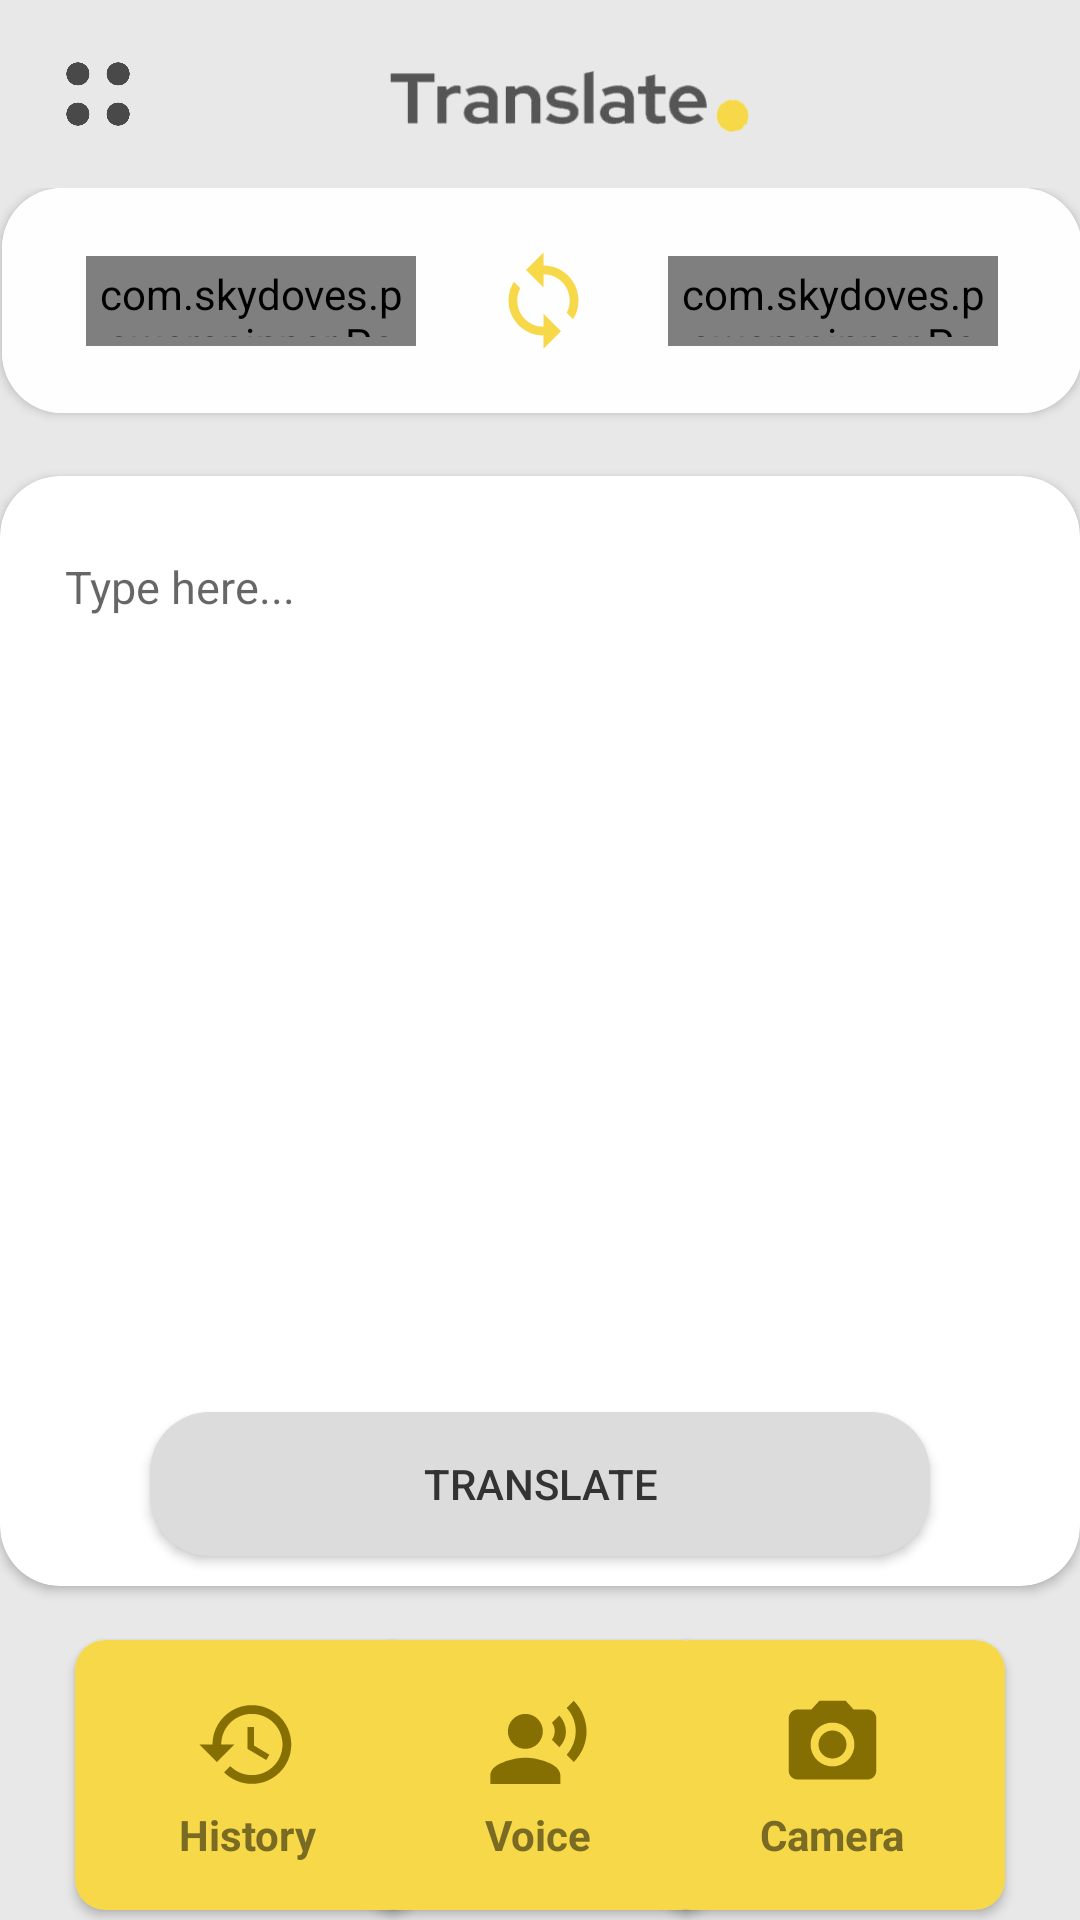

Reconstruct the res/layout file that produces this screen, plus the resources it refers to.
<!-- AndroidManifest.xml: application theme Theme.OnlineTranslatorApp -->
<!-- res/layout/activity_dashboard.xml -->
<?xml version="1.0" encoding="utf-8"?>
<androidx.constraintlayout.widget.ConstraintLayout xmlns:android="http://schemas.android.com/apk/res/android"
    xmlns:app="http://schemas.android.com/apk/res-auto"
    xmlns:tools="http://schemas.android.com/tools"
    android:layout_width="match_parent"
    android:layout_height="match_parent"
    android:background="#e8e8e8"
    tools:context=".Dashboard">

    <androidx.constraintlayout.widget.ConstraintLayout
        android:id="@+id/constraintLayout"
        android:layout_width="match_parent"
        android:layout_height="140px"
        app:layout_constraintEnd_toEndOf="parent"
        app:layout_constraintStart_toStartOf="parent"
        app:layout_constraintTop_toTopOf="parent">

        <ImageView
            android:id="@+id/imageView"
            android:layout_width="100px"
            android:layout_height="100px"
            android:layout_marginStart="16dp"
            android:layout_marginTop="16dp"
            android:src="@drawable/ic_menu"
            app:layout_constraintBottom_toBottomOf="parent"
            app:layout_constraintStart_toStartOf="parent"
            app:layout_constraintTop_toTopOf="parent" />

        <ImageView
            android:layout_width="400px"
            android:layout_height="100px"
            android:layout_marginStart="72dp"
            android:layout_marginTop="16dp"
            android:src="@drawable/translatelogo"
            app:layout_constraintBottom_toBottomOf="parent"
            app:layout_constraintEnd_toStartOf="@+id/imageView2"
            app:layout_constraintHorizontal_bias="0.037"
            app:layout_constraintStart_toEndOf="@+id/imageView"
            app:layout_constraintTop_toTopOf="parent"
            app:layout_constraintVertical_bias="0.0" />

        <ImageView
            android:id="@+id/imageView2"
            android:layout_width="100px"
            android:layout_height="100px"
            android:layout_marginTop="16dp"
            android:layout_marginEnd="16dp"
            android:src="@drawable/ic_settings"
            app:layout_constraintBottom_toBottomOf="parent"
            app:layout_constraintEnd_toEndOf="parent"
            app:layout_constraintTop_toTopOf="parent" />


    </androidx.constraintlayout.widget.ConstraintLayout>

    <androidx.constraintlayout.widget.ConstraintLayout
        android:id="@+id/translatelayout"
        android:layout_width="409dp"
        android:layout_height="497dp"
        app:layout_constraintEnd_toEndOf="parent"
        app:layout_constraintStart_toStartOf="parent"
        app:layout_constraintTop_toBottomOf="@+id/constraintLayout">


        <androidx.constraintlayout.widget.ConstraintLayout
            android:id="@+id/constraintLayout2"
            android:layout_width="match_parent"
            android:layout_height="90dp"
            android:layout_marginBottom="3dp"
            app:layout_constraintBottom_toTopOf="@+id/cardView2"
            app:layout_constraintEnd_toEndOf="parent"
            app:layout_constraintTop_toTopOf="parent"
            app:layout_constraintVertical_bias="0.842">

            <androidx.cardview.widget.CardView
                android:id="@+id/cardView"
                android:layout_width="360dp"
                android:layout_height="75dp"
                app:cardCornerRadius="20dp"
                app:layout_constraintEnd_toEndOf="parent"
                app:layout_constraintStart_toStartOf="parent"
                app:layout_constraintTop_toTopOf="parent">

                <androidx.constraintlayout.widget.ConstraintLayout
                    android:layout_width="match_parent"
                    android:layout_height="match_parent"
                    android:background="#fefefe">

                    <com.skydoves.powerspinner.PowerSpinnerView
                        android:id="@+id/sourcel"
                        android:layout_width="110dp"
                        android:layout_height="30dp"
                        android:layout_marginStart="28dp"
                        android:gravity="center"
                        android:padding="3dp"
                        app:layout_constraintBottom_toBottomOf="parent"
                        app:layout_constraintStart_toStartOf="parent"
                        app:layout_constraintTop_toTopOf="parent" />

                    <ImageView
                        android:id="@+id/Switch"
                        android:layout_width="35dp"
                        android:layout_height="35dp"
                        android:layout_marginStart="24dp"
                        android:src="@drawable/ic_switch"
                        app:layout_constraintBottom_toBottomOf="parent"
                        app:layout_constraintEnd_toStartOf="@+id/destinationl"
                        app:layout_constraintHorizontal_bias="0.04"
                        app:layout_constraintStart_toEndOf="@+id/sourcel"
                        app:layout_constraintTop_toTopOf="parent" />

                    <com.skydoves.powerspinner.PowerSpinnerView
                        android:id="@+id/destinationl"
                        android:layout_width="110dp"
                        android:layout_height="30dp"
                        android:layout_marginEnd="28dp"
                        android:gravity="center"
                        android:padding="3dp"
                        app:layout_constraintBottom_toBottomOf="parent"
                        app:layout_constraintEnd_toEndOf="parent"
                        app:layout_constraintTop_toTopOf="parent" />


                </androidx.constraintlayout.widget.ConstraintLayout>

            </androidx.cardview.widget.CardView>

        </androidx.constraintlayout.widget.ConstraintLayout>

        <androidx.cardview.widget.CardView
            android:id="@+id/cardView2"
            android:layout_width="360dp"
            android:layout_height="370dp"
            android:layout_marginBottom="15dp"
            app:cardCornerRadius="20dp"
            app:layout_constraintBottom_toBottomOf="parent"
            app:layout_constraintEnd_toEndOf="parent"
            app:layout_constraintHorizontal_bias="0.489"
            app:layout_constraintStart_toStartOf="parent">

            <androidx.constraintlayout.widget.ConstraintLayout
                android:layout_width="match_parent"
                android:layout_height="match_parent">

                <EditText
                    android:id="@+id/editsource"
                    android:layout_width="347dp"
                    android:layout_height="74dp"
                    android:background="@drawable/sourcetextback"
                    android:hint="Type here..."
                    android:importantForAutofill="no"
                    android:inputType="textImeMultiLine|textMultiLine"
                    android:padding="15dp"
                    android:textColor="#555555"
                    android:textSize="15dp"
                    app:layout_constraintEnd_toEndOf="parent"
                    app:layout_constraintStart_toStartOf="parent"
                    app:layout_constraintTop_toTopOf="parent" />

                <Button
                    android:id="@+id/translatebtn"
                    android:layout_width="260dp"
                    android:layout_height="wrap_content"
                    android:layout_marginBottom="10dp"
                    android:background="@drawable/translatebtnback"
                    android:text="Translate"
                    android:textColor="#333333"
                    app:layout_constraintBottom_toBottomOf="parent"
                    app:layout_constraintEnd_toEndOf="parent"
                    app:layout_constraintStart_toStartOf="parent" />

            </androidx.constraintlayout.widget.ConstraintLayout>


        </androidx.cardview.widget.CardView>

    </androidx.constraintlayout.widget.ConstraintLayout>

    <androidx.cardview.widget.CardView
        android:id="@+id/historybox"
        android:layout_width="115dp"
        android:layout_height="90dp"
        android:layout_marginStart="25dp"
        android:layout_marginTop="3dp"
        android:backgroundTint="#f6d848"
        app:cardCornerRadius="10dp"
        app:layout_constraintStart_toStartOf="parent"
        app:layout_constraintTop_toBottomOf="@+id/translatelayout">

        <ImageView
            android:layout_width="35dp"
            android:layout_height="35dp"
            android:layout_gravity="center"
            android:layout_marginBottom="10dp"
            android:src="@drawable/ic_baseline_history_24"/>

        <TextView
            android:layout_width="wrap_content"
            android:layout_height="wrap_content"
            android:layout_gravity="center"
            android:text="History"
            android:textStyle="bold"
            android:textColor="#FF7A6B24"
            android:layout_marginTop="20dp"/>


    </androidx.cardview.widget.CardView>

    <androidx.cardview.widget.CardView
        android:id="@+id/voicebox"
        android:layout_width="115dp"
        android:layout_height="90dp"
        android:layout_marginTop="3dp"
        android:backgroundTint="#f6d848"
        app:cardCornerRadius="10dp"
        app:layout_constraintEnd_toStartOf="@+id/camerabox"
        app:layout_constraintHorizontal_bias="0.521"
        app:layout_constraintStart_toEndOf="@+id/historybox"
        app:layout_constraintTop_toBottomOf="@+id/translatelayout">

        <ImageView
            android:id="@+id/micimageview"
            android:layout_width="35dp"
            android:layout_height="35dp"
            android:layout_gravity="center"
            android:layout_marginBottom="10dp"
            android:src="@drawable/ic_baseline_record_voice_over_24"/>

        <TextView
            android:layout_width="wrap_content"
            android:layout_height="wrap_content"
            android:layout_gravity="center"
            android:text="Voice"
            android:textStyle="bold"
            android:textColor="#FF7A6B24"
            android:layout_marginTop="20dp"/>


    </androidx.cardview.widget.CardView>

    <androidx.cardview.widget.CardView
        android:id="@+id/camerabox"
        android:layout_width="115dp"
        android:layout_height="90dp"
        android:layout_marginTop="3dp"
        android:layout_marginEnd="25dp"
        android:backgroundTint="#f6d848"
        app:cardCornerRadius="10dp"
        app:layout_constraintEnd_toEndOf="parent"
        app:layout_constraintTop_toBottomOf="@+id/translatelayout">

        <ImageView
            android:layout_width="35dp"
            android:layout_height="35dp"
            android:layout_gravity="center"
            android:layout_marginBottom="10dp"
            android:src="@drawable/ic_baseline_photo_camera_24"/>

        <TextView
            android:layout_width="wrap_content"
            android:layout_height="wrap_content"
            android:layout_gravity="center"
            android:text="Camera"
            android:textStyle="bold"
            android:textColor="#FF7A6B24"
            android:layout_marginTop="20dp"/>

    </androidx.cardview.widget.CardView>


</androidx.constraintlayout.widget.ConstraintLayout>
<!-- resources referenced by this layout -->
<resources>
  <!-- drawable ic_baseline_history_24 (drawable) -->
  <vector android:height="24dp" android:tint="#856E02"
      android:viewportHeight="24" android:viewportWidth="24"
      android:width="24dp" xmlns:android="http://schemas.android.com/apk/res/android">
      <path android:fillColor="@android:color/white" android:pathData="M13,3c-4.97,0 -9,4.03 -9,9L1,12l3.89,3.89 0.07,0.14L9,12L6,12c0,-3.87 3.13,-7 7,-7s7,3.13 7,7 -3.13,7 -7,7c-1.93,0 -3.68,-0.79 -4.94,-2.06l-1.42,1.42C8.27,19.99 10.51,21 13,21c4.97,0 9,-4.03 9,-9s-4.03,-9 -9,-9zM12,8v5l4.28,2.54 0.72,-1.21 -3.5,-2.08L13.5,8L12,8z"/>
  </vector>
  <!-- drawable ic_baseline_photo_camera_24 (drawable) -->
  <vector android:height="24dp" android:tint="#856E02"
      android:viewportHeight="24" android:viewportWidth="24"
      android:width="24dp" xmlns:android="http://schemas.android.com/apk/res/android">
      <path android:fillColor="@android:color/white" android:pathData="M12,12m-3.2,0a3.2,3.2 0,1 1,6.4 0a3.2,3.2 0,1 1,-6.4 0"/>
      <path android:fillColor="@android:color/white" android:pathData="M9,2L7.17,4L4,4c-1.1,0 -2,0.9 -2,2v12c0,1.1 0.9,2 2,2h16c1.1,0 2,-0.9 2,-2L22,6c0,-1.1 -0.9,-2 -2,-2h-3.17L15,2L9,2zM12,17c-2.76,0 -5,-2.24 -5,-5s2.24,-5 5,-5 5,2.24 5,5 -2.24,5 -5,5z"/>
  </vector>
  <!-- drawable ic_baseline_record_voice_over_24 (drawable) -->
  <vector android:height="24dp" android:tint="#856E02"
      android:viewportHeight="24" android:viewportWidth="24"
      android:width="24dp" xmlns:android="http://schemas.android.com/apk/res/android">
      <path android:fillColor="@android:color/white" android:pathData="M9,9m-4,0a4,4 0,1 1,8 0a4,4 0,1 1,-8 0"/>
      <path android:fillColor="@android:color/white" android:pathData="M9,15c-2.67,0 -8,1.34 -8,4v2h16v-2c0,-2.66 -5.33,-4 -8,-4zM16.76,5.36l-1.68,1.69c0.84,1.18 0.84,2.71 0,3.89l1.68,1.69c2.02,-2.02 2.02,-5.07 0,-7.27zM20.07,2l-1.63,1.63c2.77,3.02 2.77,7.56 0,10.74L20.07,16c3.9,-3.89 3.91,-9.95 0,-14z"/>
  </vector>
  <!-- drawable ic_menu: png bitmap (drawable, 11018 bytes) -->
  <!-- drawable ic_switch (drawable) -->
  <vector android:height="24dp" android:tint="#F6D848"
      android:viewportHeight="24" android:viewportWidth="24"
      android:width="24dp" xmlns:android="http://schemas.android.com/apk/res/android">
      <path android:fillColor="@android:color/white" android:pathData="M12,4L12,1L8,5l4,4L12,6c3.31,0 6,2.69 6,6 0,1.01 -0.25,1.97 -0.7,2.8l1.46,1.46C19.54,15.03 20,13.57 20,12c0,-4.42 -3.58,-8 -8,-8zM12,18c-3.31,0 -6,-2.69 -6,-6 0,-1.01 0.25,-1.97 0.7,-2.8L5.24,7.74C4.46,8.97 4,10.43 4,12c0,4.42 3.58,8 8,8v3l4,-4 -4,-4v3z"/>
  </vector>
  <!-- drawable translatebtnback (drawable) -->
  <?xml version="1.0" encoding="utf-8"?>
  <shape xmlns:android="http://schemas.android.com/apk/res/android" android:shape="rectangle">
  
      <solid android:color="@color/greybtn"/>
      <corners android:radius="20dp"/>
  
  </shape>
  <!-- drawable translatelogo: png bitmap (drawable-v24, 17048 bytes) -->
  <style name="Theme.OnlineTranslatorApp" parent="Theme.MaterialComponents.DayNight.DarkActionBar">
          
          <item name="colorPrimary">@color/purple_500</item>
          <item name="colorPrimaryVariant">@color/purple_700</item>
          <item name="colorOnPrimary">@color/white</item>
          
          <item name="colorSecondary">@color/teal_200</item>
          <item name="colorSecondaryVariant">@color/teal_700</item>
          <item name="colorOnSecondary">@color/black</item>
          
          <item name="android:statusBarColor" tools:targetApi="l">?attr/colorPrimaryVariant</item>
          
      </style>
  <color name="greybtn">#DCDCDC</color>
  <color name="purple_500">#FF6200EE</color>
  <color name="purple_700">#FF3700B3</color>
  <color name="white">#FFFFFFFF</color>
  <color name="teal_200">#FF03DAC5</color>
  <color name="teal_700">#FF018786</color>
  <color name="black">#FF000000</color>
</resources>
